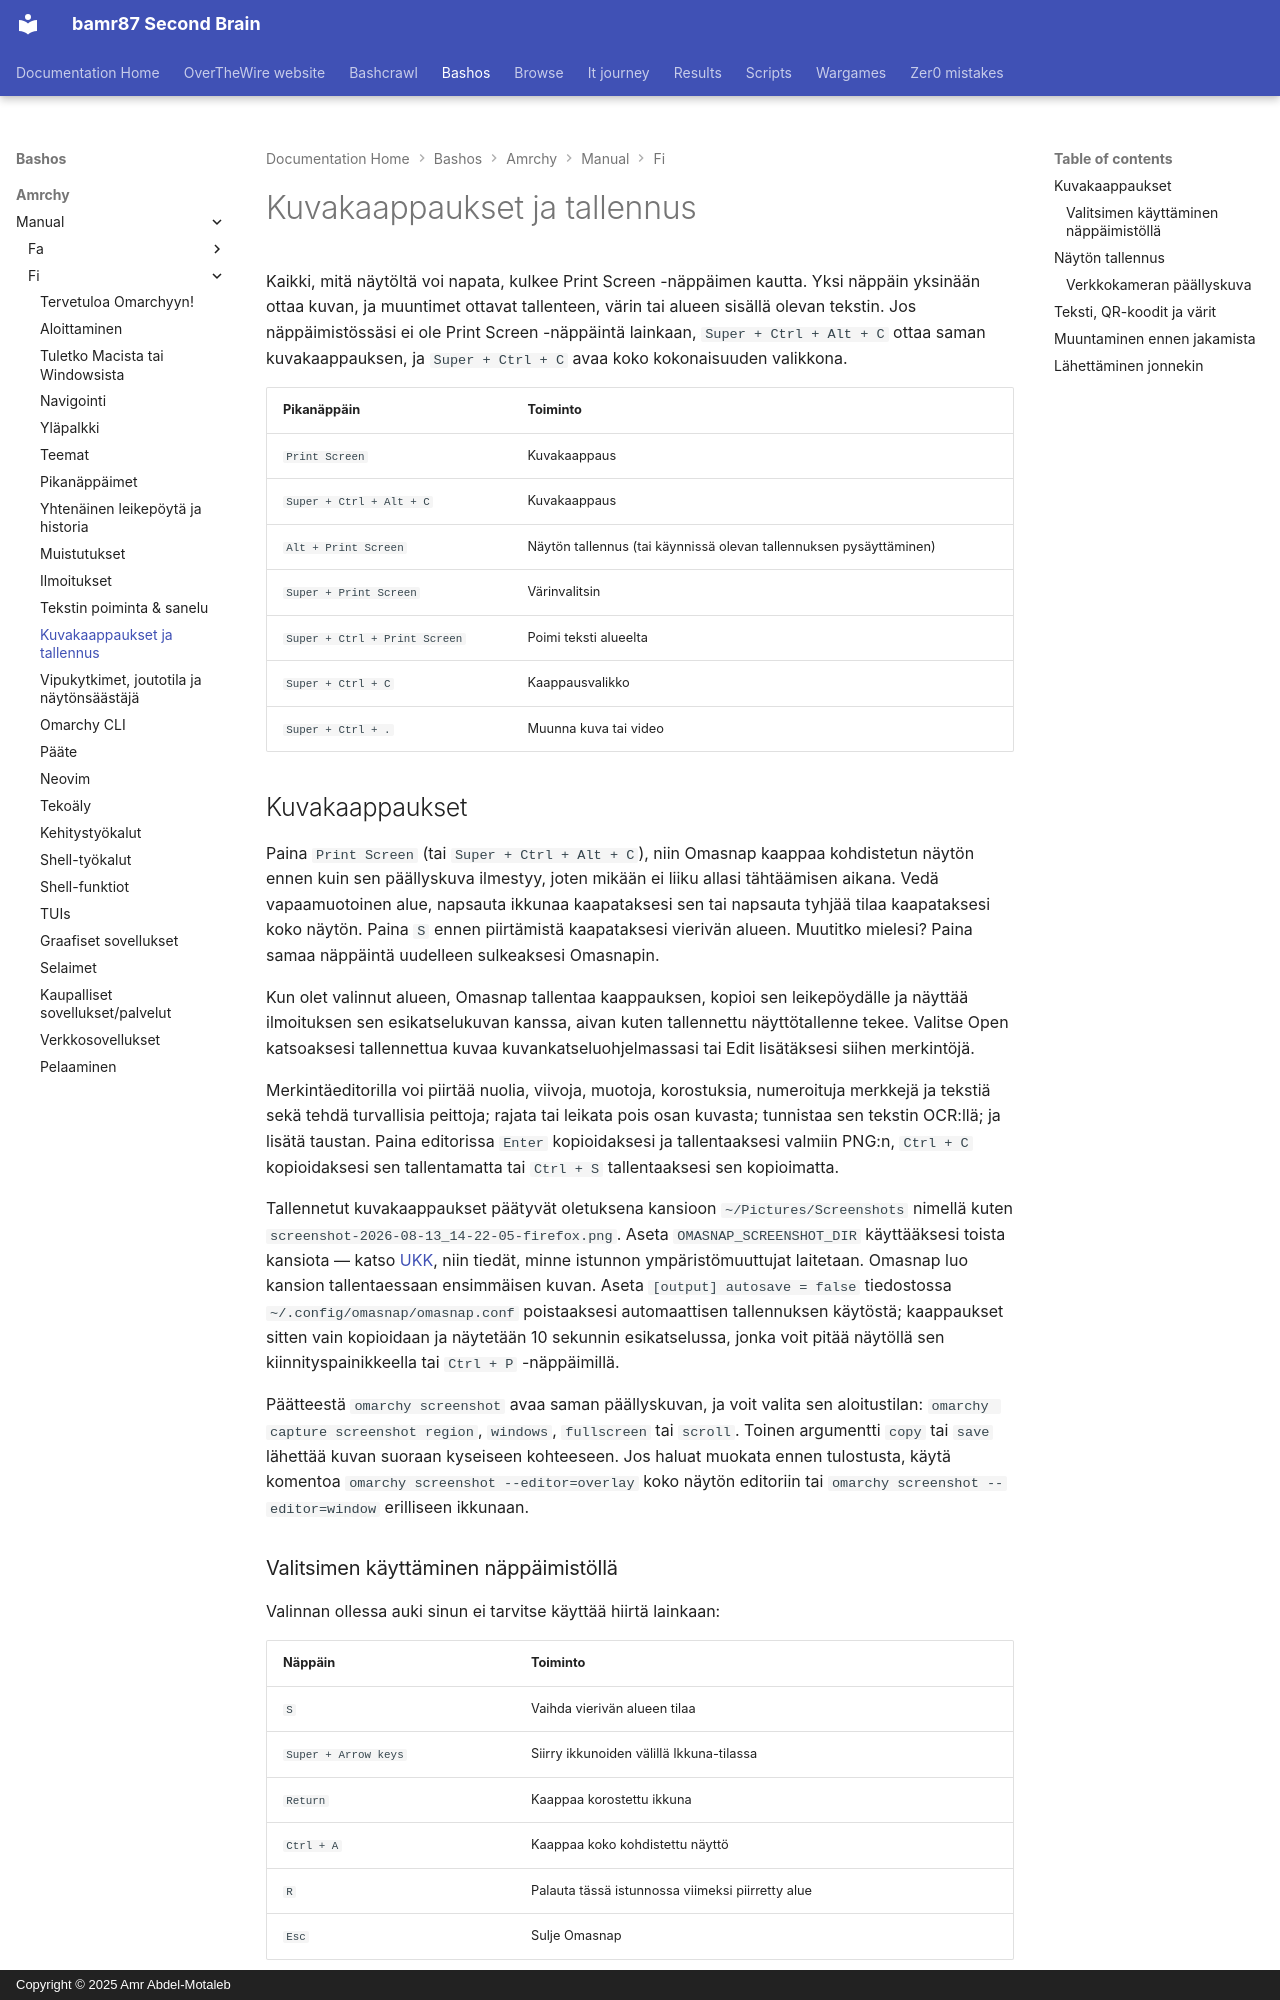

repository: bamr87/README · page: bashos/amrchy/manual/fi/12-screenshots-recording/index.html · generator: mkdocs · copyright: Copyright © 2025 Amr Abdel-Motaleb

---
source_file: amrchy/manual/fi/12-screenshots-recording.md
source_repo: bamr87/bashos
source_url: https://github.com/bamr87/bashos/blob/main/amrchy/manual/fi/12-screenshots-recording.md
title: Kuvakaappaukset ja tallennus
---
# Kuvakaappaukset ja tallennus

Kaikki, mitä näytöltä voi napata, kulkee Print Screen -näppäimen kautta. Yksi näppäin yksinään ottaa kuvan, ja muuntimet ottavat tallenteen, värin tai alueen sisällä olevan tekstin. Jos näppäimistössäsi ei ole Print Screen -näppäintä lainkaan, `Super + Ctrl + Alt + C` ottaa saman kuvakaappauksen, ja `Super + Ctrl + C` avaa koko kokonaisuuden valikkona.

| Pikanäppäin | Toiminto |
| ------ | -------- |
| `Print Screen` | Kuvakaappaus |
| `Super + Ctrl + Alt + C` | Kuvakaappaus |
| `Alt + Print Screen` | Näytön tallennus (tai käynnissä olevan tallennuksen pysäyttäminen) |
| `Super + Print Screen` | Värinvalitsin |
| `Super + Ctrl + Print Screen` | Poimi teksti alueelta |
| `Super + Ctrl + C` | Kaappausvalikko |
| `Super + Ctrl + .` | Muunna kuva tai video |

## Kuvakaappaukset

Paina `Print Screen` (tai `Super + Ctrl + Alt + C`), niin Omasnap kaappaa kohdistetun näytön ennen kuin sen päällyskuva ilmestyy, joten mikään ei liiku allasi tähtäämisen aikana. Vedä vapaamuotoinen alue, napsauta ikkunaa kaapataksesi sen tai napsauta tyhjää tilaa kaapataksesi koko näytön. Paina `S` ennen piirtämistä kaapataksesi vierivän alueen. Muutitko mielesi? Paina samaa näppäintä uudelleen sulkeaksesi Omasnapin.

Kun olet valinnut alueen, Omasnap tallentaa kaappauksen, kopioi sen leikepöydälle ja näyttää ilmoituksen sen esikatselukuvan kanssa, aivan kuten tallennettu näyttötallenne tekee. Valitse Open katsoaksesi tallennettua kuvaa kuvankatseluohjelmassasi tai Edit lisätäksesi siihen merkintöjä.

Merkintäeditorilla voi piirtää nuolia, viivoja, muotoja, korostuksia, numeroituja merkkejä ja tekstiä sekä tehdä turvallisia peittoja; rajata tai leikata pois osan kuvasta; tunnistaa sen tekstin OCR:llä; ja lisätä taustan. Paina editorissa `Enter` kopioidaksesi ja tallentaaksesi valmiin PNG:n, `Ctrl + C` kopioidaksesi sen tallentamatta tai `Ctrl + S` tallentaaksesi sen kopioimatta.

Tallennetut kuvakaappaukset päätyvät oletuksena kansioon `~/Pictures/Screenshots` nimellä kuten `screenshot-2026-08-13_14-22-05-firefox.png`. Aseta `OMASNAP_SCREENSHOT_DIR` käyttääksesi toista kansiota — katso [UKK](46-faq.md), niin tiedät, minne istunnon ympäristömuuttujat laitetaan. Omasnap luo kansion tallentaessaan ensimmäisen kuvan. Aseta `[output] autosave = false` tiedostossa `~/.config/omasnap/omasnap.conf` poistaaksesi automaattisen tallennuksen käytöstä; kaappaukset sitten vain kopioidaan ja näytetään 10 sekunnin esikatselussa, jonka voit pitää näytöllä sen kiinnityspainikkeella tai `Ctrl + P` -näppäimillä.

Päätteestä `omarchy screenshot` avaa saman päällyskuvan, ja voit valita sen aloitustilan: `omarchy capture screenshot region`, `windows`, `fullscreen` tai `scroll`. Toinen argumentti `copy` tai `save` lähettää kuvan suoraan kyseiseen kohteeseen. Jos haluat muokata ennen tulostusta, käytä komentoa `omarchy screenshot --editor=overlay` koko näytön editoriin tai `omarchy screenshot --editor=window` erilliseen ikkunaan.

### Valitsimen käyttäminen näppäimistöllä

Valinnan ollessa auki sinun ei tarvitse käyttää hiirtä lainkaan:

| Näppäin | Toiminto |
| --- | -------- |
| `S` | Vaihda vierivän alueen tilaa |
| `Super + Arrow keys` | Siirry ikkunoiden välillä Ikkuna-tilassa |
| `Return` | Kaappaa korostettu ikkuna |
| `Ctrl + A` | Kaappaa koko kohdistettu näyttö |
| `R` | Palauta tässä istunnossa viimeksi piirretty alue |
| `Esc` | Sulje Omasnap |

Nämä sidonnat ovat olemassa vain Omasnapin ollessa auki, joten ne eivät voi törmätä mihinkään omassa asetustiedostossasi.
